Run: headless pygame with SDL's dummy video driver; simulated clock (each Clock.tick advances the game by its frame time, no real sleeping); random seed 0; keys injected as events and as key.get_pressed() state; mouse plan: one left click at the window centre at the start of phase 2, then a move to the lower-right quarter at the start of phase 3.
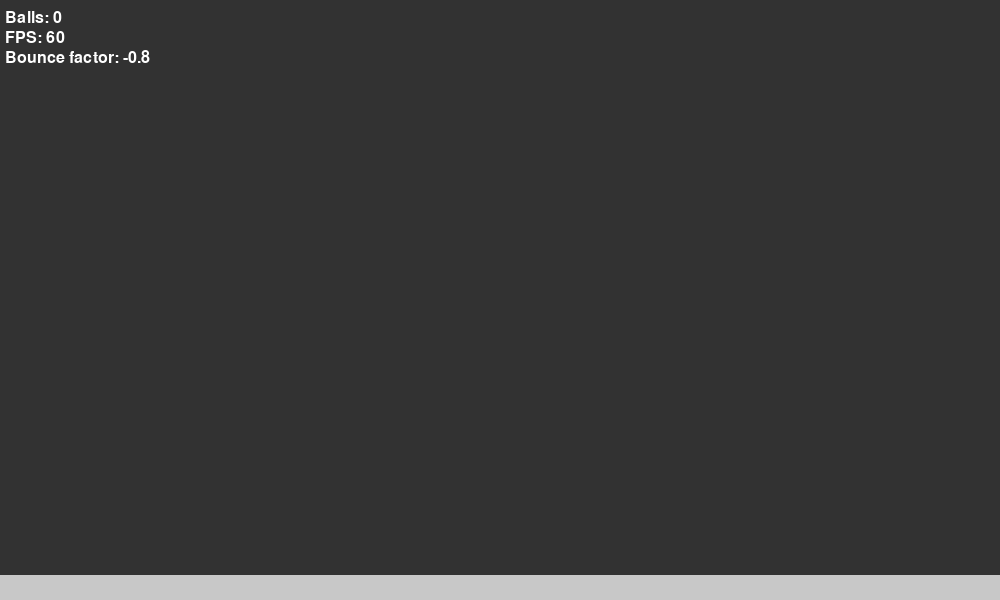
Frame 1 of 4 · flips 1–60 · no input
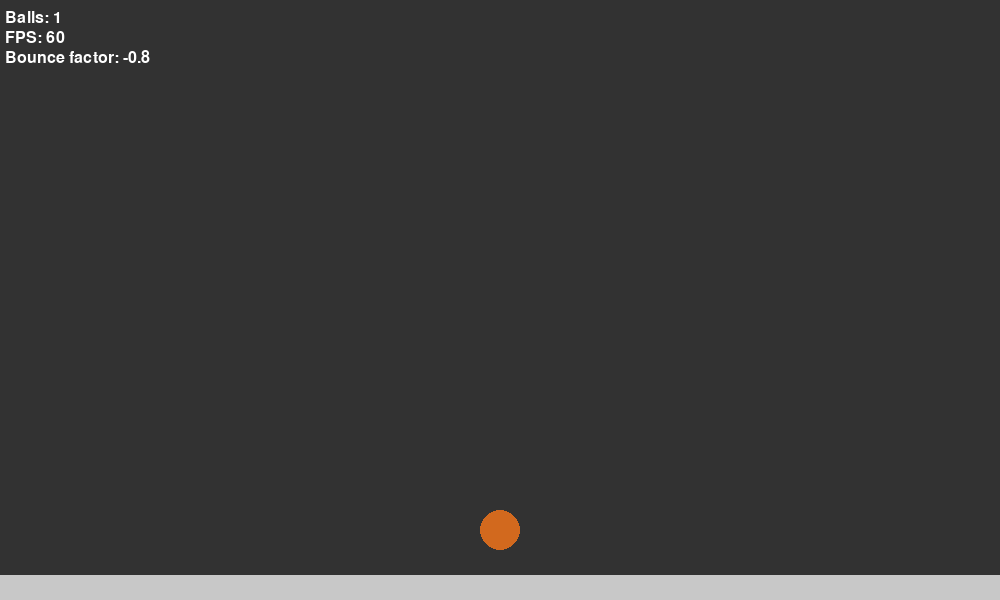
Frame 2 of 4 · flips 61–180 · clicked the window centre · tapped SPACE, RETURN · held RIGHT (→), D
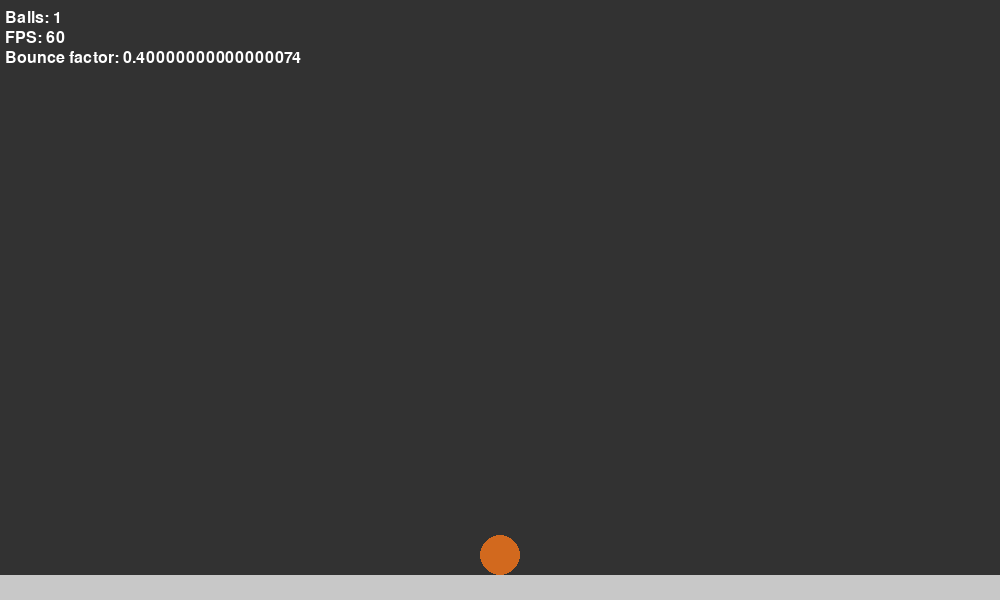
Frame 3 of 4 · flips 181–300 · moved the mouse to the lower-right quarter · held DOWN (↓), S
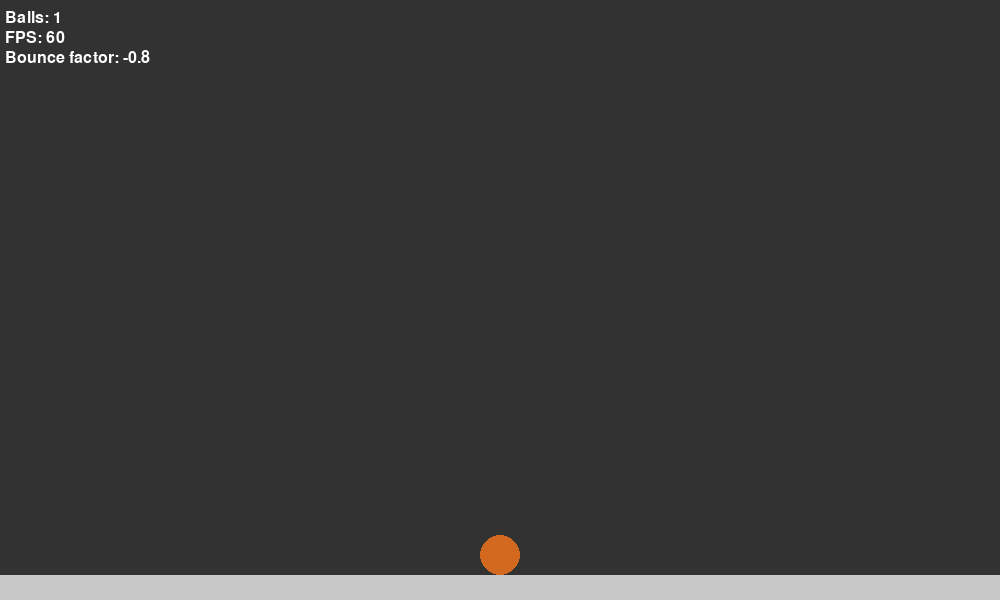
Frame 4 of 4 · flips 301–420 · held LEFT (←), A, UP (↑), W

The pygame program that drew these frames:

import pygame
import random

# Initialize pygame
pygame.init()

colors = {
    # Soft Pastel Colors
    "Mint Green": (152, 251, 152),
    "Peach Puff": (255, 218, 185),
    "Lavender Blush": (255, 240, 245),
    "Sky Blue": (135, 206, 235),
    "Pale Yellow": (255, 255, 204),

    # Vibrant Colors
    "Crimson Red": (220, 20, 60),
    "Royal Blue": (65, 105, 225),
    "Amber Orange": (255, 191, 0),
    "Fuchsia": (255, 0, 255),
    "Electric Lime": (204, 255, 0),

    # Earthy Tones
    "Olive Green": (107, 142, 35),
    "Sandy Brown": (244, 164, 96),
    "Terracotta": (210, 105, 30),
    "Slate Gray": (112, 128, 144),
    "Deep Forest Green": (34, 139, 34),

    # Neutral Shades
    "Charcoal": (54, 69, 79),
    "Beige": (245, 245, 220),
    "Ivory": (255, 255, 240),
    "Taupe": (72, 60, 50),
    "Platinum": (229, 228, 226),
}

def create_ball(x, y, xv, yv, radius, color = None):
    if color == None:
        color = random.choice(list(colors.values()))
    ball = {'x': x, 'y': y, 'vector': {'x': xv, 'y': yv}, 'radius': radius, 'color': color, "original_color": color, "is_held": False}
    balls.append(ball)
    every_obj.append(ball)

def draw_all_balls():
    for ball in balls:
        pygame.draw.circle(window, ball['color'], (ball['x'], ball['y']), ball['radius'])


def simulate_physics():
    epsilon = 0.1  # Small threshold to prevent sinking
    # Update each ball's position and handle floor collision
    for ball in balls:
        
        if not (ball["is_held"]):
            # Apply gravity
            ball['vector']['y'] += 0.5

            # Update position
            ball['x'] += ball['vector']['x']
            ball['y'] += ball['vector']['y']

        # Update color based on velocity
        if is_make_ball_color_velocity:
            color = min(255, ((abs(ball["vector"]["x"] + ball['vector']['y'])/2) * 0.1) * 255)
            ball['color'] = (color, color, color)
        else:
            ball['color'] = ball["original_color"]

        # Check for collision with the floor
        if ball['y'] >= window_size[1] - ball['radius'] - 25:
            ball['y'] = window_size[1] - ball['radius'] - 25  # Correct position
            ball['vector']['y'] *= bounce_factor  # Reverse and dampen velocity

            # Stop very small bounces
            if abs(ball['vector']['y']) < epsilon:
                ball['vector']['y'] = 0

        # Check for collision with walls
        if ball['x'] <= ball['radius']:
            ball['vector']['x'] *= -1  # Reverse horizontal velocity
            ball["x"] = ball['radius'] + 1
        if ball['x'] >= window_size[0] - ball['radius']:
            ball['vector']['x'] *= -1  # Reverse horizontal velocity
            ball["x"] = window_size[0] - ball['radius'] - 1

    # Check for collisions between balls
    for i, ball1 in enumerate(balls):
        for j, ball2 in enumerate(balls):
            if i != j:
                dx = ball2['x'] - ball1['x']
                dy = ball2['y'] - ball1['y']
                dist = (dx**2 + dy**2)**0.5

                # Check if the balls are colliding
                if dist < ball1['radius'] + ball2['radius']:
                    # Resolve overlap
                    overlap = ball1['radius'] + ball2['radius'] - dist
                    if dist != 0:
                        dx_norm = dx / dist
                        dy_norm = dy / dist
                    else:
                        dx_norm = 0
                        dy_norm = 0
                    ball1['x'] -= dx_norm * overlap / 2
                    ball1['y'] -= dy_norm * overlap / 2
                    ball2['x'] += dx_norm * overlap / 2
                    ball2['y'] += dy_norm * overlap / 2

                    # Calculate velocity components along the collision normal
                    v1n = ball1['vector']['x'] * dx_norm + ball1['vector']['y'] * dy_norm
                    v2n = ball2['vector']['x'] * dx_norm + ball2['vector']['y'] * dy_norm

                    # Exchange the normal components of velocity
                    ball1['vector']['x'] += (v2n - v1n) * dx_norm
                    ball1['vector']['y'] += (v2n - v1n) * dy_norm
                    ball2['vector']['x'] += (v1n - v2n) * dx_norm
                    ball2['vector']['y'] += (v1n - v2n) * dy_norm



def create_floor():
    floor = {'x': 0, 'y': window_size[1] - 25, 'vector': {'x': 0, 'y': 0}, 'radius': 0, 'color': ( 200, 200, 200)}
    every_obj.append(floor)

def draw_floor():
    pygame.draw.rect(window, (200, 200, 200), (0, window_size[1] - 25, window_size[0], 25))

# Useful functions
def distance(x1, y1, x2, y2):
    return ((x1 - x2) ** 2 + (y1 - y2) ** 2) ** 0.5

def check_colision(obj1, obj2):
    return obj1['x'] < obj2['x'] + obj2['radius'] and obj1['x'] + obj1['radius'] > obj2['x'] and obj1['y'] < obj2['y'] + obj2['radius'] and obj1['y'] + obj1['radius'] > obj2['y']

def change_color_for_all_balls(color):
    for ball in balls:
        ball['color'] = color

def change_size_for_all_balls(offset = None):
    if offset == None:
        for ball in balls:
            ball['radius'] = 10
            return
    elif offset == default_ball_size:
        for ball in balls:
            ball['radius'] = default_ball_size
    else:    
        for ball in balls:
            ball['radius'] += offset
    
    max_ball_size = 100
    ball["radius"] = min(max_ball_size, ball["radius"])


# Calc vector
def calc_vector(x1, y1, x2, y2, flip = False):
    if flip:
        return [float(x1) - float(x2), float(y1) - float(y2)]
    return [float(x2) - float(x1), float(y2) - float(y1)]

def draw_start_point_for_catapuled_ball(original_x, original_y):
    if original_x == None or original_y == None:
        return
    pygame.draw.circle(window, (255, 0, 0), (original_x, original_y), 5)


# Reset all variables
def reset_all():
    balls.clear()
    every_obj.clear()
    create_floor()
    global bounce_factor
    bounce_factor = -0.8
    global default_ball_size
    default_ball_size = 20
    global is_make_ball_color_velocity
    is_make_ball_color_velocity = False

# Set up lists
balls = []
every_obj = []
mouse_pos = []

# Set up the display
window_size = (1000, 600)
window = pygame.display.set_mode(window_size)
pygame.display.set_caption("Black Window")

# Veriables
BACKGROUND_COLOR = (50, 50, 50)
times = 1
last_x, last_y = 0, 0
global bounce_factor
bounce_factor = -0.8  # Reduces velocity after a bounce
global is_make_ball_color_velocity
is_make_ball_color_velocity = False
shift_pressed = False
global default_ball_size
default_ball_size = 20
global heled_ball
heled_ball = None
original_x, original_y = None, None

# Create floor
create_floor()

# Main loop
running = True
clock = pygame.time.Clock()
while running:
    for event in pygame.event.get():
        if event.type == pygame.QUIT:
            running = False

    # Fill the window with black color
    window.fill(BACKGROUND_COLOR)
    
    # Get the current state of the keyboard
    keys = pygame.key.get_pressed()
    
    # Store last 5 mouse positions
    mouse_pos.append(pygame.mouse.get_pos())
    if len(mouse_pos) > 5:
        mouse_pos.pop(0)

    
    # Check for mouse click events
    if pygame.mouse.get_pressed()[0]:  # Left mouse button
        mouse_x, mouse_y = pygame.mouse.get_pos()
        if len(balls) == 0:
            create_ball(mouse_x, mouse_y, 0, 0, 20)
        if distance(balls[-1]["x"], balls[-1]["y"], mouse_x, mouse_y) > 35 and len(balls) < 200:
            last_x, last_y = mouse_x, mouse_y
            for i in range(times):
                create_ball(mouse_x, mouse_y, 0, 0, default_ball_size)
    # Catapult ball from its original position
    elif pygame.mouse.get_pressed()[2] and keys[pygame.K_LCTRL]:  # Right mouse button
        mouse_x, mouse_y = pygame.mouse.get_pos()
        if heled_ball == None:
            for ball in balls:
                if distance(ball["x"], ball["y"], mouse_x, mouse_y) < ball["radius"]:
                    original_x, original_y = ball["x"], ball["y"]
                    ball["is_held"] = True
                    heled_ball = balls.index(ball)
        else:
            balls[heled_ball]["x"] = mouse_x
            balls[heled_ball]["y"] = mouse_y
            # Draw the starting point for the catapulted ball
            draw_start_point_for_catapuled_ball(original_x, original_y)
    elif not pygame.mouse.get_pressed()[2] and keys[pygame.K_LCTRL] and heled_ball != None and original_x and original_y:
        if len(balls) > 0 and heled_ball != None:
            new_vector_x, new_vector_y = calc_vector(original_x, original_y, mouse_x, mouse_y, flip = True)
            balls[heled_ball]["vector"]["x"], balls[heled_ball]["vector"]["y"] = new_vector_x*0.2, new_vector_y*0.2
            original_x, original_y = None, None
            balls[heled_ball]["is_held"] = False
            heled_ball = None
    # Drag and drop balls
    elif pygame.mouse.get_pressed()[2]:  # Right mouse button
        mouse_x, mouse_y = pygame.mouse.get_pos()
        if heled_ball == None:
            for ball in balls:
                if distance(ball["x"], ball["y"], mouse_x, mouse_y) < ball["radius"]:
                    ball["is_held"] = True
                    heled_ball = balls.index(ball)
        else:
            balls[heled_ball]["x"] = mouse_x
            balls[heled_ball]["y"] = mouse_y
    elif not pygame.mouse.get_pressed()[2]:
        if len(balls) > 0 and heled_ball != None:
            balls[heled_ball]["vector"]["x"], balls[heled_ball]["vector"]["y"] = calc_vector(mouse_pos[-3][0], mouse_pos[-3][1], mouse_x, mouse_y)
            balls[heled_ball]["is_held"] = False
            heled_ball = None

    # Keyboard events
    if keys[pygame.K_c]:
        balls.clear()
    if keys[pygame.K_r]:
        reset_all()        
    # Change the bounce factor
    if keys[pygame.K_UP]:
        bounce_factor -= 0.01
    if keys[pygame.K_DOWN]:
        bounce_factor += 0.01
    # Enable / disable physics
    space_pressed = True
    if keys[pygame.K_SPACE]:
        space_pressed = False
    if space_pressed:
        simulate_physics()
    # Toggle color velocity
    if keys[pygame.K_LSHIFT]:
        if not shift_pressed:
            is_make_ball_color_velocity = not is_make_ball_color_velocity
            shift_pressed = True
    else:
        shift_pressed = False
    # Change size of balls
    if keys[pygame.K_LCTRL]:
        if keys[pygame.K_k]:
            default_ball_size += 1
            change_size_for_all_balls(default_ball_size)
        if keys[pygame.K_l]:
            default_ball_size -= 1
            change_size_for_all_balls(default_ball_size)
    if keys[pygame.K_k]:
        change_size_for_all_balls(0.2)
    if keys[pygame.K_l]:
        change_size_for_all_balls(-0.2)
    
    # Draw gmae objects
    draw_all_balls()
    draw_floor()
    
    # Draw the number of balls
    font = pygame.font.Font(None, 24)
    text = font.render(f"Balls: {len(balls)}", True, (255, 255, 255))
    window.blit(text, (5, 10))
    # Draw the FPS
    font = pygame.font.Font(None, 24)
    text = font.render(f"FPS: {int(clock.get_fps())}", True, (255, 255, 255))
    window.blit(text, (5, 30))
    # Draw the bounce factor
    font = pygame.font.Font(None, 24)
    text = font.render(f"Bounce factor: {bounce_factor}", True, (255, 255, 255))
    window.blit(text, (5, 50))

    # Update the display
    pygame.display.flip()

    # Limit to 60 frames per second
    clock.tick(60)

# Quit pygame
pygame.quit()
